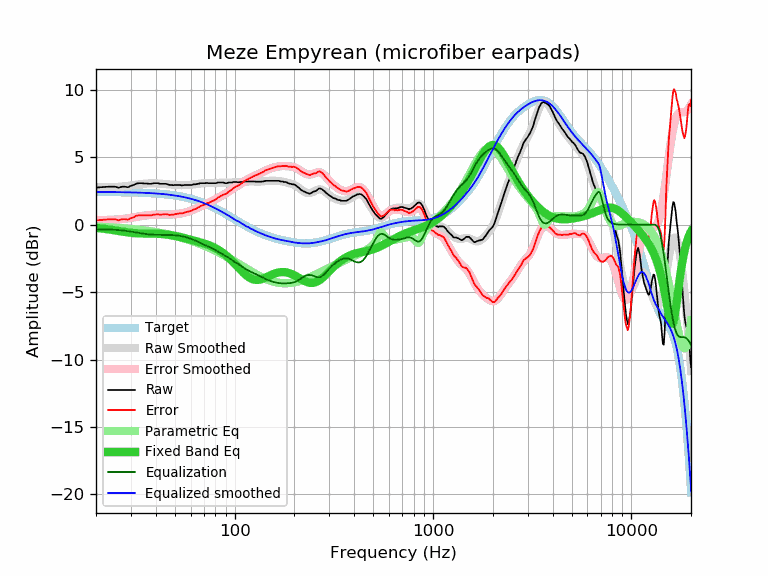

The file beside this chart, header and first rows:
frequency, raw, error, smoothed, error_smoothed, equalization, parametric_eq, equalized_raw, equalized_smoothed, target
20, 2.75, 0.32, 2.79, 0.36, -0.36, -0.23, 2.39, 2.43, 2.43
21, 2.78, 0.35, 2.78, 0.35, -0.35, -0.27, 2.43, 2.43, 2.43
22, 2.80, 0.37, 2.78, 0.35, -0.35, -0.30, 2.45, 2.43, 2.43
23, 2.82, 0.39, 2.78, 0.36, -0.36, -0.34, 2.46, 2.42, 2.42
24, 2.82, 0.40, 2.79, 0.36, -0.36, -0.38, 2.45, 2.42, 2.42
25, 2.82, 0.40, 2.80, 0.38, -0.38, -0.42, 2.44, 2.42, 2.42
26, 2.74, 0.32, 2.81, 0.39, -0.39, -0.46, 2.34, 2.42, 2.42
27, 2.82, 0.41, 2.83, 0.42, -0.42, -0.50, 2.40, 2.41, 2.41
28, 2.82, 0.41, 2.85, 0.45, -0.45, -0.54, 2.37, 2.41, 2.41
29, 2.78, 0.38, 2.88, 0.48, -0.48, -0.57, 2.30, 2.40, 2.40
30, 2.89, 0.49, 2.91, 0.51, -0.51, -0.60, 2.38, 2.40, 2.40
31, 2.95, 0.56, 2.94, 0.55, -0.55, -0.62, 2.40, 2.39, 2.39
32, 3.06, 0.67, 2.97, 0.58, -0.58, -0.63, 2.48, 2.39, 2.39
33, 3.08, 0.70, 3.00, 0.62, -0.62, -0.64, 2.46, 2.38, 2.38
34, 3.08, 0.70, 3.02, 0.65, -0.65, -0.65, 2.43, 2.37, 2.37
35, 3.06, 0.69, 3.04, 0.68, -0.68, -0.65, 2.38, 2.37, 2.37
36, 3.06, 0.70, 3.06, 0.70, -0.70, -0.65, 2.36, 2.36, 2.36
37, 3.04, 0.69, 3.07, 0.72, -0.72, -0.65, 2.32, 2.35, 2.35
38, 3.04, 0.70, 3.07, 0.73, -0.73, -0.65, 2.31, 2.34, 2.34
39, 3.08, 0.75, 3.07, 0.74, -0.74, -0.66, 2.34, 2.33, 2.33
40, 3.08, 0.76, 3.07, 0.75, -0.75, -0.66, 2.33, 2.32, 2.32
41, 3.08, 0.77, 3.06, 0.75, -0.75, -0.67, 2.33, 2.31, 2.31
42, 3.04, 0.74, 3.05, 0.75, -0.75, -0.68, 2.28, 2.30, 2.30
43, 3.04, 0.76, 3.04, 0.75, -0.75, -0.69, 2.28, 2.28, 2.28
44, 3.04, 0.77, 3.02, 0.76, -0.76, -0.70, 2.28, 2.27, 2.27
45, 3.04, 0.78, 3.01, 0.76, -0.76, -0.72, 2.28, 2.26, 2.26
46, 3.00, 0.76, 3.00, 0.76, -0.76, -0.74, 2.24, 2.24, 2.24
47, 2.95, 0.73, 2.98, 0.76, -0.76, -0.76, 2.19, 2.22, 2.22
48, 2.95, 0.74, 2.97, 0.76, -0.76, -0.78, 2.18, 2.21, 2.21
49, 2.93, 0.74, 2.96, 0.77, -0.77, -0.80, 2.16, 2.19, 2.19
50, 2.95, 0.78, 2.95, 0.78, -0.78, -0.83, 2.17, 2.17, 2.17
51, 2.95, 0.80, 2.94, 0.79, -0.79, -0.85, 2.15, 2.15, 2.15
52, 2.95, 0.82, 2.94, 0.81, -0.81, -0.88, 2.14, 2.13, 2.13
53, 2.95, 0.84, 2.93, 0.83, -0.83, -0.91, 2.12, 2.11, 2.11
54, 2.92, 0.83, 2.93, 0.85, -0.85, -0.94, 2.07, 2.08, 2.08
55, 2.93, 0.87, 2.93, 0.87, -0.87, -0.97, 2.06, 2.06, 2.06
56, 2.95, 0.91, 2.94, 0.90, -0.90, -1.00, 2.05, 2.04, 2.04
57, 2.95, 0.94, 2.94, 0.93, -0.93, -1.03, 2.02, 2.01, 2.01
58, 2.95, 0.96, 2.95, 0.96, -0.96, -1.06, 1.99, 1.99, 1.99
59, 2.95, 0.99, 2.96, 1.00, -1.00, -1.08, 1.95, 1.96, 1.96
60, 2.95, 1.02, 2.97, 1.04, -1.04, -1.11, 1.91, 1.93, 1.93
61, 2.95, 1.05, 2.98, 1.08, -1.08, -1.14, 1.87, 1.90, 1.90
62, 3.00, 1.13, 2.99, 1.12, -1.12, -1.17, 1.88, 1.87, 1.87
63, 3.00, 1.16, 3.00, 1.16, -1.16, -1.20, 1.84, 1.84, 1.84
64, 3.00, 1.19, 3.02, 1.21, -1.21, -1.22, 1.79, 1.81, 1.81
65, 3.04, 1.26, 3.03, 1.25, -1.25, -1.25, 1.79, 1.78, 1.78
66, 3.04, 1.29, 3.04, 1.30, -1.30, -1.28, 1.74, 1.74, 1.74
67, 3.08, 1.37, 3.05, 1.34, -1.34, -1.31, 1.74, 1.71, 1.71
68, 3.08, 1.40, 3.06, 1.39, -1.39, -1.33, 1.69, 1.68, 1.68
69, 3.08, 1.44, 3.07, 1.43, -1.43, -1.36, 1.65, 1.64, 1.64
70, 3.08, 1.47, 3.08, 1.47, -1.47, -1.39, 1.61, 1.60, 1.60
71, 3.08, 1.51, 3.08, 1.51, -1.51, -1.42, 1.57, 1.57, 1.57
72, 3.10, 1.57, 3.08, 1.55, -1.55, -1.45, 1.55, 1.53, 1.53
73, 3.10, 1.61, 3.09, 1.59, -1.59, -1.48, 1.51, 1.49, 1.49
74, 3.08, 1.62, 3.09, 1.63, -1.63, -1.51, 1.45, 1.45, 1.45
75, 3.08, 1.66, 3.09, 1.67, -1.67, -1.55, 1.41, 1.42, 1.42
76, 3.08, 1.70, 3.09, 1.71, -1.71, -1.58, 1.37, 1.38, 1.38
77, 3.08, 1.74, 3.09, 1.75, -1.75, -1.62, 1.32, 1.34, 1.34
78, 3.08, 1.78, 3.09, 1.80, -1.80, -1.66, 1.28, 1.30, 1.30
79, 3.08, 1.82, 3.10, 1.84, -1.84, -1.70, 1.24, 1.26, 1.26
... 553 more rows
